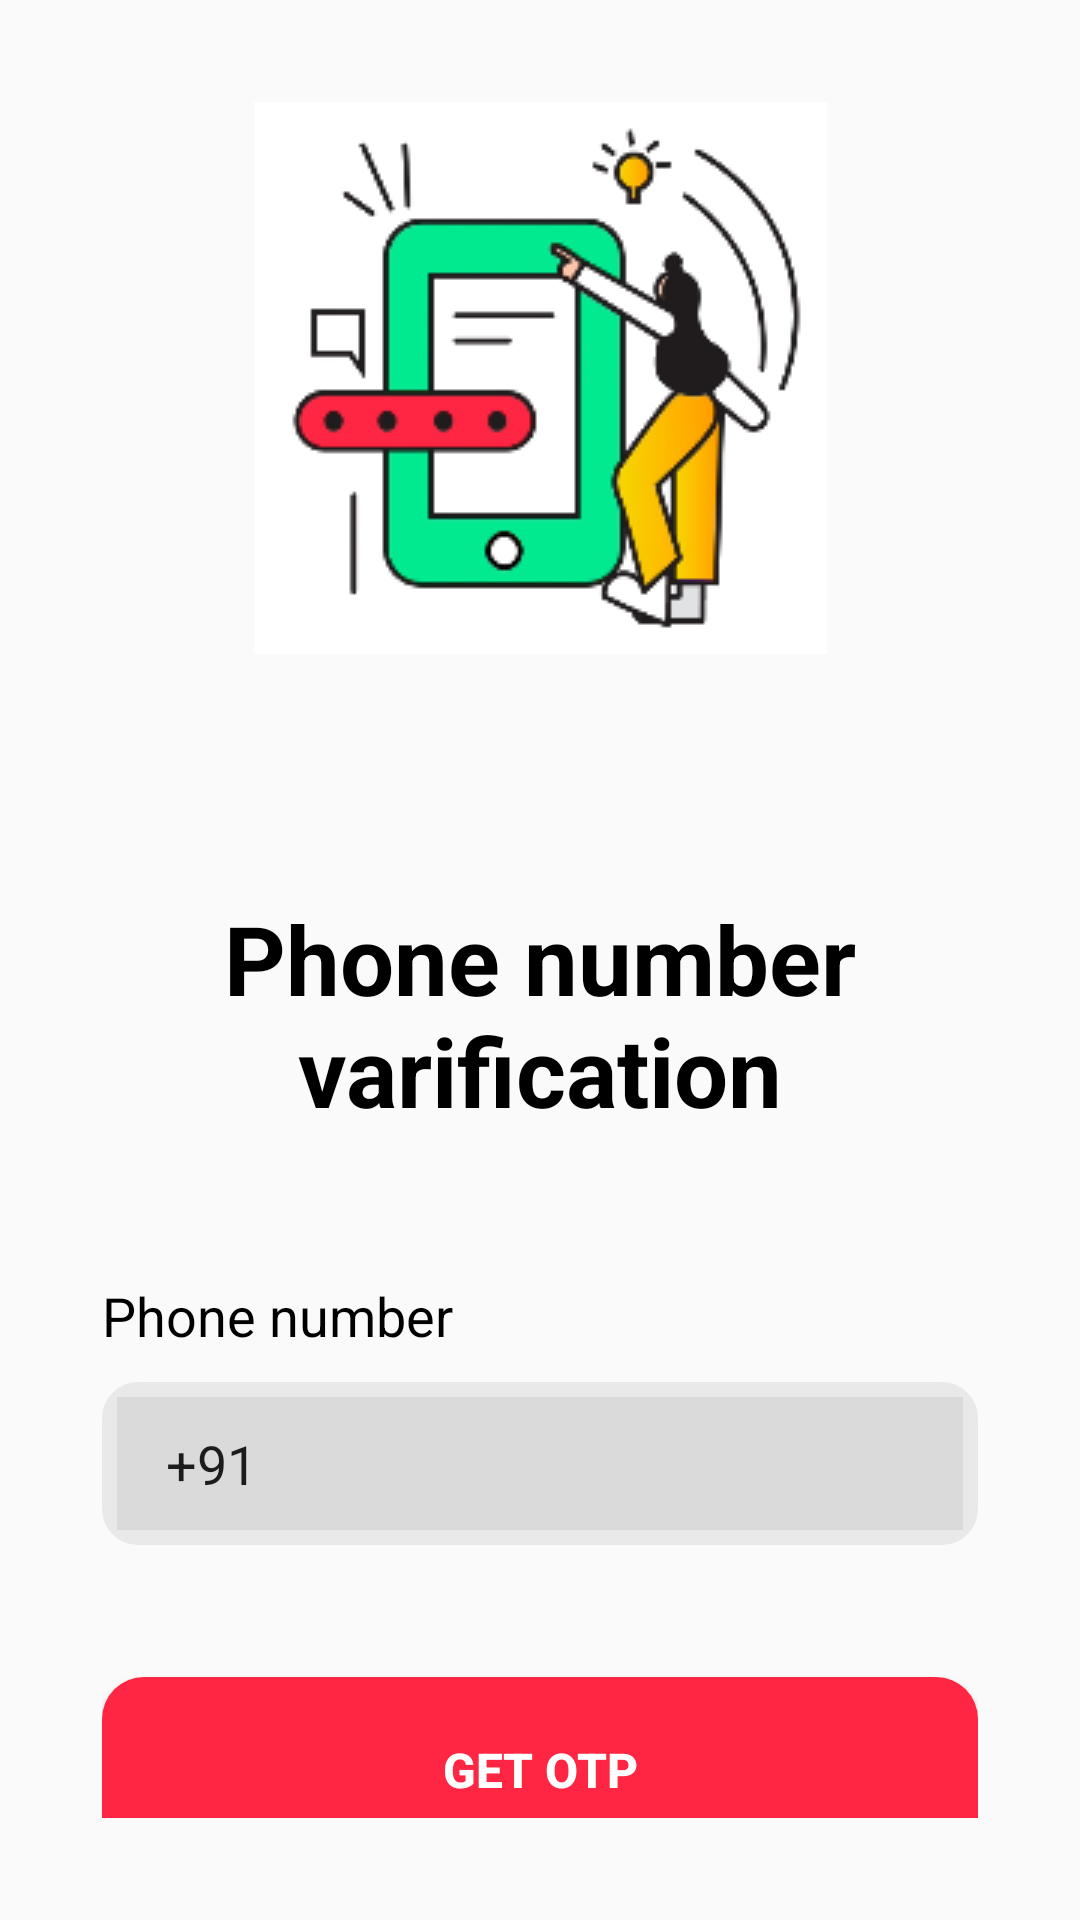

Write the Android layout XML for this screen, with the resource values it uses.
<!-- AndroidManifest.xml: activity theme AppTheme.NoActionBar -->
<!-- res/layout/fragment_signup.xml -->
<?xml version="1.0" encoding="utf-8"?>
<FrameLayout xmlns:android="http://schemas.android.com/apk/res/android"
    xmlns:app="http://schemas.android.com/apk/res-auto"
    xmlns:tools="http://schemas.android.com/tools"
    android:layout_width="match_parent"
    android:layout_height="match_parent"
    tools:context=".ui.fragment.SignupFragment">

    <androidx.constraintlayout.widget.ConstraintLayout
        android:layout_width="match_parent"
        android:layout_height="match_parent"
        android:padding="@dimen/dimen_34">

        <androidx.appcompat.widget.AppCompatImageView
            android:id="@+id/imageView"
            android:layout_width="wrap_content"
            android:layout_height="wrap_content"
            android:src="@drawable/img_phone_varification"
            app:layout_constraintEnd_toEndOf="parent"
            app:layout_constraintStart_toStartOf="parent"
            app:layout_constraintTop_toTopOf="parent"
            app:layout_constraintVertical_bias="0.358" />

        <androidx.appcompat.widget.AppCompatTextView
            android:id="@+id/tv_titleOtp"
            style="@style/TitleHeading"
            android:layout_marginTop="80dp"
            android:gravity="center"
            android:text="@string/tv_titleVarification"
            app:layout_constraintEnd_toEndOf="parent"
            app:layout_constraintHorizontal_bias="0.761"
            app:layout_constraintStart_toStartOf="parent"
            app:layout_constraintTop_toBottomOf="@+id/imageView" />

        <androidx.appcompat.widget.AppCompatTextView
            android:id="@+id/tvPhone"
            style="@style/tvTitleNormal"
            android:layout_marginTop="@dimen/dimen_48"
            android:text="@string/tv_phone_number"
            app:layout_constraintStart_toStartOf="parent"
            app:layout_constraintTop_toBottomOf="@+id/tv_titleOtp" />

        <androidx.appcompat.widget.LinearLayoutCompat
            android:id="@+id/llNumber"
            android:layout_width="match_parent"
            android:layout_height="wrap_content"
            android:layout_marginTop="@dimen/dimen_10"
            android:background="@drawable/draw_corner_gray"
            android:gravity="center"
            android:orientation="horizontal"
            android:padding="@dimen/dimen_5"
            android:text="@string/tv_description"
            android:textSize="@dimen/font_size_16"
            app:layout_constraintEnd_toEndOf="parent"
            app:layout_constraintStart_toStartOf="parent"
            app:layout_constraintTop_toBottomOf="@+id/tvPhone">

            <androidx.appcompat.widget.AppCompatEditText
                android:id="@+id/editTextCode"
                android:layout_width="wrap_content"
                android:layout_height="wrap_content"
                android:background="@color/gray"
                android:digits="2"
                android:ems="3"
                android:gravity="center"
                android:inputType="number"
                android:padding="@dimen/dimen_10"
                android:text="+91" />

            <androidx.appcompat.widget.AppCompatEditText
                android:id="@+id/editTextNumber"
                android:layout_width="match_parent"
                android:layout_height="wrap_content"
                android:background="@color/gray"
                android:inputType="number"
                android:maxLength="10"
                android:padding="@dimen/dimen_10" />
        </androidx.appcompat.widget.LinearLayoutCompat>

        <androidx.appcompat.widget.AppCompatButton
            android:id="@+id/btGetOtp"
            style="@style/ButtonPink"
            android:layout_marginTop="@dimen/dimen_44"
            android:text="@string/bt_get_otp"
            app:layout_constraintEnd_toEndOf="parent"
            app:layout_constraintHorizontal_bias="0.500"
            app:layout_constraintStart_toStartOf="parent"
            app:layout_constraintTop_toBottomOf="@+id/llNumber"  />

        <androidx.appcompat.widget.LinearLayoutCompat
            android:id="@+id/llSignupDes"
            android:layout_width="match_parent"
            android:layout_height="wrap_content"
            android:layout_marginTop="40dp"
            android:gravity="center"
            android:orientation="horizontal"
            android:text="@string/tv_description"
            android:textSize="@dimen/font_size_16"
            app:layout_constraintEnd_toEndOf="parent"
            app:layout_constraintHorizontal_bias="0.626"
            app:layout_constraintStart_toStartOf="parent"
            app:layout_constraintTop_toBottomOf="@+id/btGetOtp">

            <androidx.appcompat.widget.AppCompatTextView
                android:layout_width="wrap_content"
                android:layout_height="wrap_content"
                android:gravity="center"
                android:text="@string/tv_signin_back"
                android:textSize="@dimen/font_size_20" />

            <androidx.appcompat.widget.AppCompatTextView
                android:layout_width="wrap_content"
                android:layout_height="wrap_content"
                android:layout_marginLeft="@dimen/dimen_10"
                android:gravity="right"
                android:text="@string/bt_signin"
                android:textColor="@color/black"
                android:textSize="@dimen/font_size_20"
                android:textStyle="bold" />
        </androidx.appcompat.widget.LinearLayoutCompat>

    </androidx.constraintlayout.widget.ConstraintLayout>

</FrameLayout>
<!-- resources referenced by this layout -->
<resources>
  <color name="black">#FF000000</color>
  <color name="gray">#11000000</color>
  <dimen name="dimen_10">10dp</dimen>
  <dimen name="dimen_34">34dp</dimen>
  <dimen name="dimen_44">44dp</dimen>
  <dimen name="dimen_48">48dp</dimen>
  <dimen name="dimen_5">5dp</dimen>
  <dimen name="font_size_16">16sp</dimen>
  <dimen name="font_size_20">20sp</dimen>
  <!-- drawable draw_corner_gray (drawable) -->
  <?xml version="1.0" encoding="utf-8"?>
  <shape xmlns:android="http://schemas.android.com/apk/res/android">
      <solid android:color="@color/gray" />
  
      
  
      
  
      <corners android:radius="12dp" />
  </shape>
  <!-- drawable img_phone_varification: png bitmap (drawable, 14796 bytes) -->
  <string name="bt_get_otp">Get OTP</string>
  <string name="bt_signin"> Log in</string>
  <string name="tv_description">By tapping Create Account, you agree to the Term of Service &amp; Privacy Policy</string>
  <string name="tv_phone_number">Phone number</string>
  <string name="tv_signin_back">Back to</string>
  <string name="tv_titleVarification">Phone number varification</string>
  <style name="ButtonPink">
          <item name="android:layout_width">match_parent</item>
          <item name="android:layout_height">wrap_content</item>
          <item name="android:background">@drawable/draw_corner_btn</item>
          <item name="android:textColor">@color/white</item>
          <item name="android:textStyle">bold</item>
          <item name="android:padding">@dimen/dimen_20</item>
          <item name="android:textSize">@dimen/font_size_16</item>
      </style>
  <style name="TitleHeading">
          <item name="android:layout_width">wrap_content</item>
          <item name="android:layout_height">wrap_content</item>
          <item name="android:textColor">@color/black</item>
          <item name="android:textSize">@dimen/font_size_32</item>
          <item name="android:textStyle">bold</item>
      </style>
  <style name="tvTitleNormal">
          <item name="android:layout_width">wrap_content</item>
          <item name="android:layout_height">wrap_content</item>
          <item name="android:textColor">@color/black</item>
          <item name="android:textAppearance">@style/TextAppearance.AppCompat.Medium</item>
      </style>
  <style name="AppTheme.NoActionBar" parent="Theme.AppCompat.Light.DarkActionBar">
          <item name="windowActionBar">false</item>
          <item name="windowNoTitle">true</item>
          
      </style>
  <!-- drawable draw_corner_btn (drawable) -->
  <?xml version="1.0" encoding="utf-8"?>
  <shape xmlns:android="http://schemas.android.com/apk/res/android">
      <solid android:color="@color/pink" />
  
      
  
      
  
      <corners android:radius="14dp" />
  </shape>
  <color name="white">#FFFFFFFF</color>
  <dimen name="dimen_20">20dp</dimen>
  <dimen name="font_size_32">32sp</dimen>
  <color name="pink">#ff2643</color>
</resources>
